Image classification data set "images" (Sanjana-R-AIE22149/VisCurator on GitHub). Class labels (10): brown spot, frogeye, healthy, mosaic, potato virus Y, target spot, weather fleck, alternaria alternata, cercospora nicotianae, no cercospora nicotianae or alternaria alternata present.

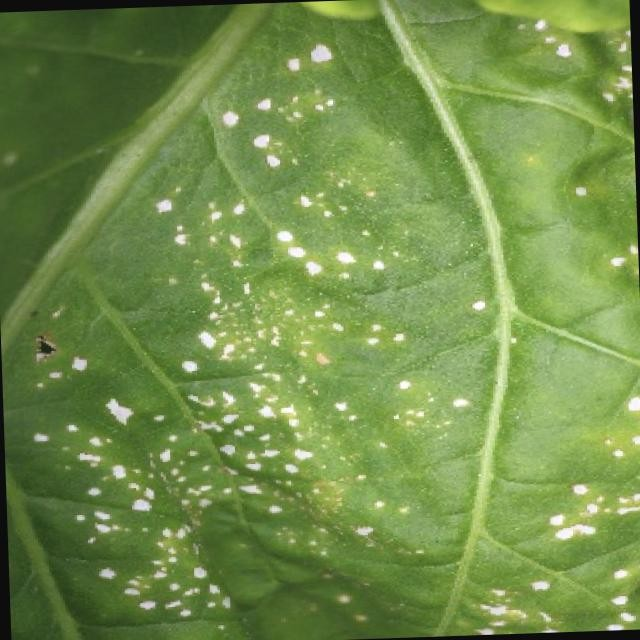
Label: weather fleck

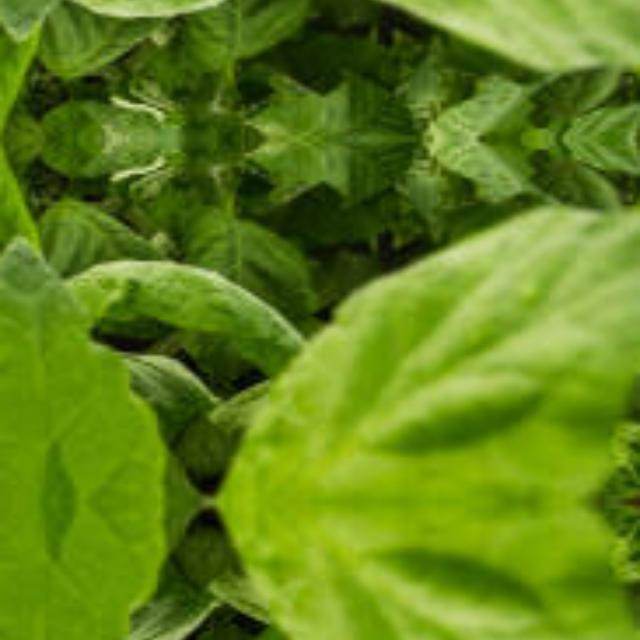
Label: no cercospora nicotianae or alternaria alternata present

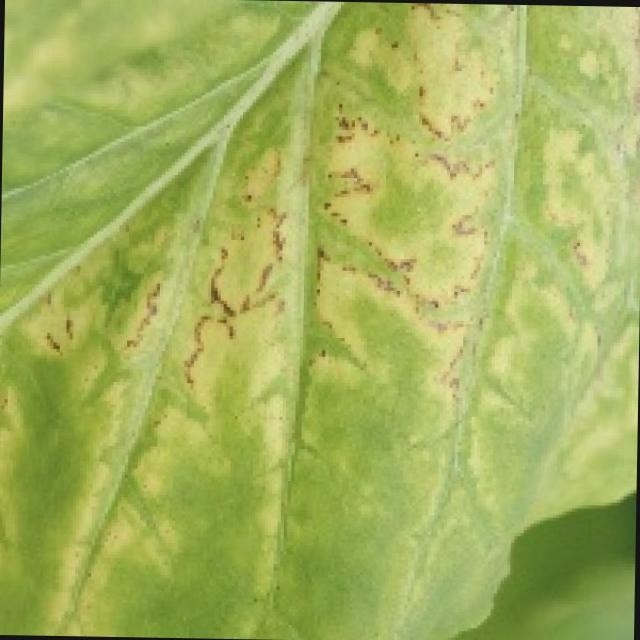
Label: potato virus Y

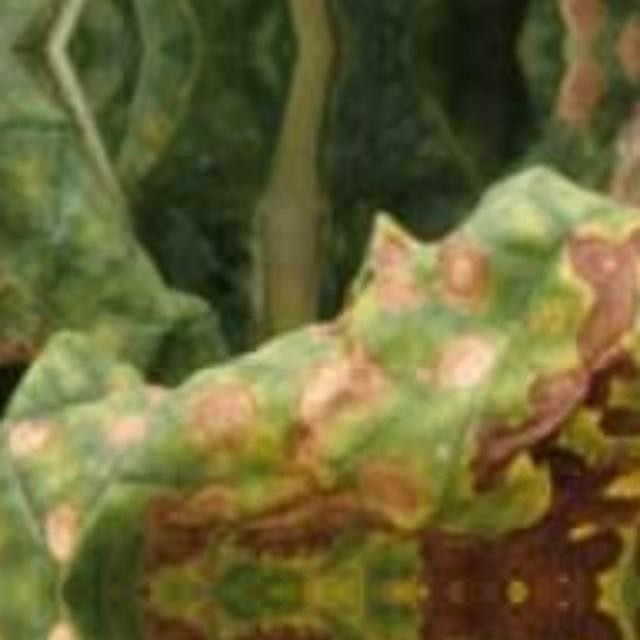
Label: alternaria alternata

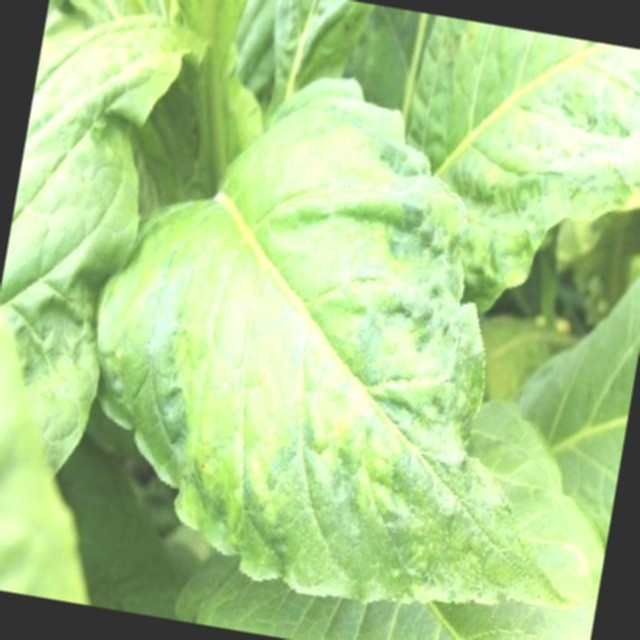
Label: mosaic

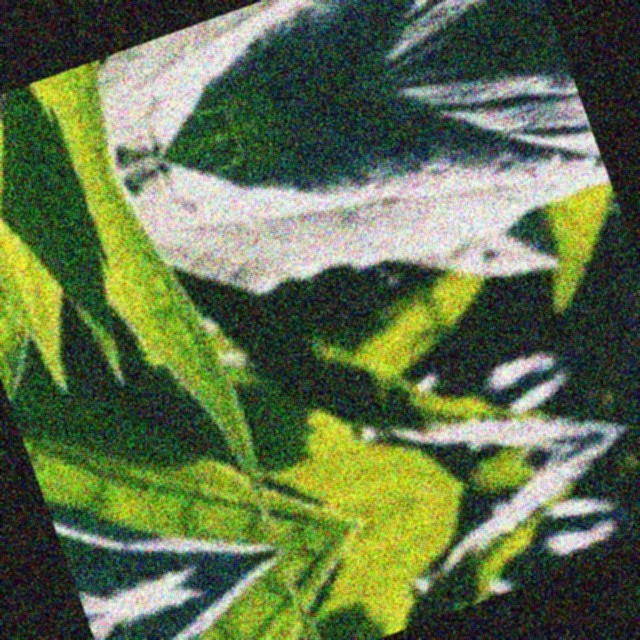
Label: no cercospora nicotianae or alternaria alternata present
